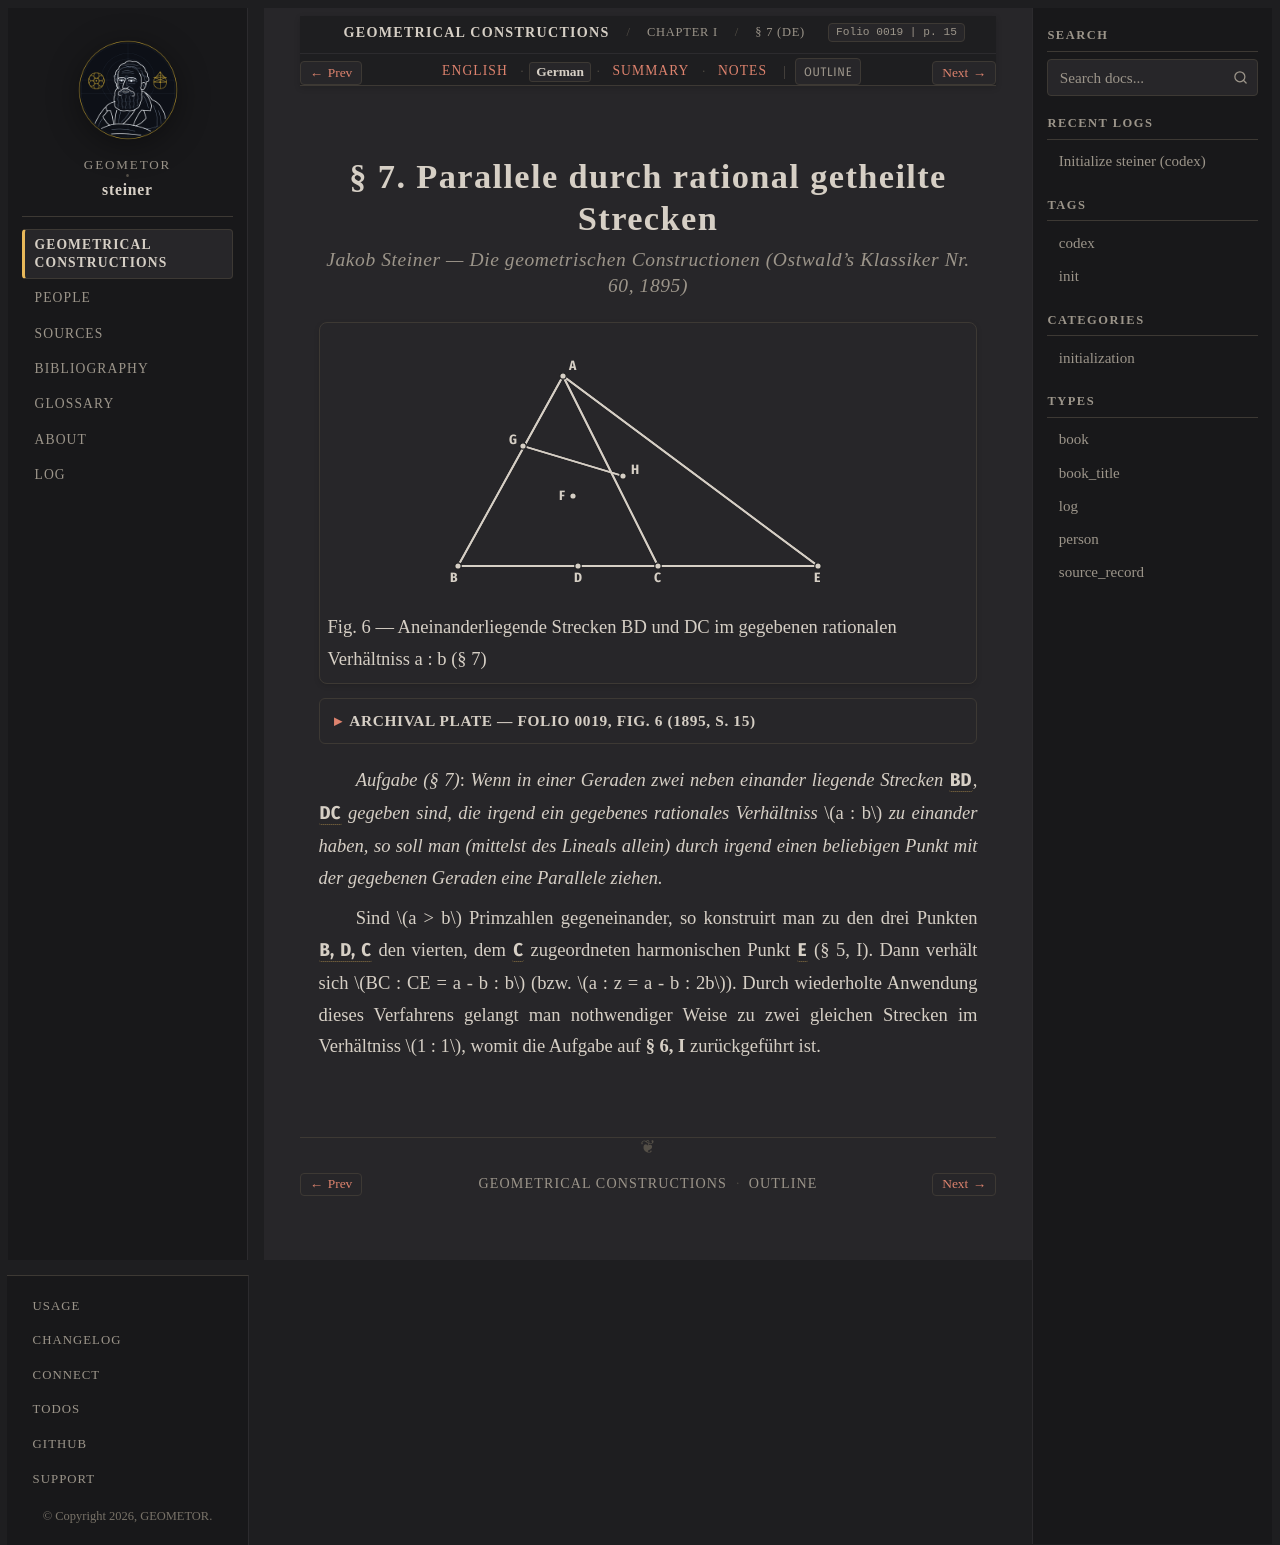

repository: geometor/steiner · page: constructionen_1833/chapter_01/sec_07/de.html · generator: sphinx

:layout: book
:canonical_id: § 7
:breadcrumb_title: § 7 (DE)
:order: 5
:folio: 0019
:track_label: German
:tracks: English: index | German: de | Summary: summary | Notes: notes
:title: § 7. Parallele durch rational getheilte Strecken

.. folio:: 0019
   :page: 15

§ 7. Parallele durch rational getheilte Strecken
================================================

.. rubric:: Jakob Steiner — *Die geometrischen Constructionen* (Ostwald's Klassiker Nr. 60, 1895)

.. picture:: 0019.g2.svg
   :alt: Figur 6 — Parallele aus rational getheilten Strecken BD, DC (§ 7)
   :caption: Fig. 6 — Aneinanderliegende Strecken BD und DC im gegebenen rationalen Verhältniss a : b (§ 7)

.. collapse:: Archival Plate — Folio 0019, Fig. 6 (1895, S. 15)

   .. picture:: 0019.g2.png
      :alt: Archivalischer Scan von Fig. 6 aus Ostwalds Klassiker Nr. 60 (S. 15)

*Aufgabe (§ 7)*: *Wenn in einer Geraden zwei neben einander liegende Strecken* :g:`BD <0019.g2:/ B D />`, :g:`DC <0019.g2:/ D C />` *gegeben sind, die irgend ein gegebenes rationales Verhältniss* :math:`a : b` *zu einander haben, so soll man (mittelst des Lineals allein) durch irgend einen beliebigen Punkt mit der gegebenen Geraden eine Parallele ziehen.*

Sind :math:`a > b` Primzahlen gegeneinander, so konstruirt man zu den drei Punkten :g:`B, D, C <0019.g2:D>` den vierten, dem :g:`C <0019.g2:C>` zugeordneten harmonischen Punkt :g:`E <0019.g2:E>` (§ 5, I). Dann verhält sich :math:`BC : CE = a - b : b` (bzw. :math:`a : z = a - b : 2b`). Durch wiederholte Anwendung dieses Verfahrens gelangt man nothwendiger Weise zu zwei gleichen Strecken im Verhältniss :math:`1 : 1`, womit die Aufgabe auf **§ 6, I** zurückgeführt ist.
